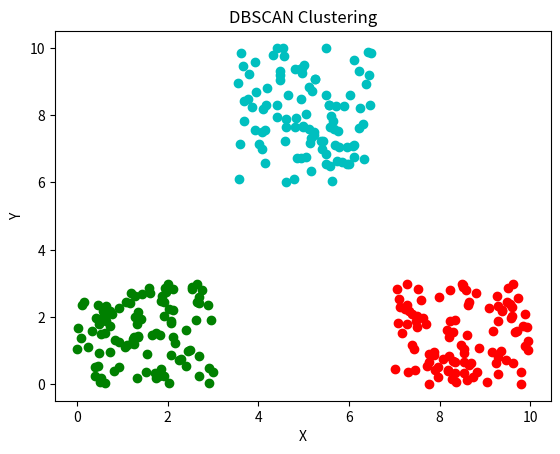

Source code (Python):
import random
import matplotlib.pyplot as plt
from collections import deque

UNCLASSIFIED = -1
NOISE = 0

def region_query(dataset, point_index, eps):
    neighbors = []
    for i, point in enumerate(dataset):
        if i != point_index and euclidean_distance(point, dataset[point_index]) <= eps:
            neighbors.append(i)
    return neighbors

def euclidean_distance(point1, point2):
    return ((point1[0] - point2[0]) ** 2 + (point1[1] - point2[1]) ** 2) ** 0.5

def expand_cluster(dataset, point_index, cluster_id, eps, min_pts, clusters):
    seeds = deque(region_query(dataset, point_index, eps))
    if len(seeds) < min_pts:
        clusters[point_index] = NOISE
        return False
    else:
        clusters[point_index] = cluster_id
        while seeds:
            current_point_index = seeds.popleft()
            if clusters[current_point_index] == UNCLASSIFIED:
                neighbor_points = region_query(dataset, current_point_index, eps)
                if len(neighbor_points) >= min_pts:
                    seeds.extend(neighbor_points)
            if clusters[current_point_index] == UNCLASSIFIED or clusters[current_point_index] == NOISE:
                clusters[current_point_index] = cluster_id
    return True

def dbscan(dataset, eps, min_pts):
    cluster_id = 1
    clusters = [UNCLASSIFIED] * len(dataset)
    for i, point in enumerate(dataset):
        if clusters[i] == UNCLASSIFIED:
            if expand_cluster(dataset, i, cluster_id, eps, min_pts, clusters):
                cluster_id += 1
    return clusters

def plot_clusters(dataset, clusters):
    colors = ['b', 'g', 'r', 'c', 'm', 'y', 'k']

    for i, point in enumerate(dataset):
        if clusters[i] == NOISE:
            plt.scatter(point[0], point[1], color='black')
        else:
            plt.scatter(point[0], point[1], color=colors[clusters[i] % len(colors)])

    plt.xlabel('X')
    plt.ylabel('Y')
    plt.title('DBSCAN Clustering')
    plt.show()

if __name__ == "__main__":
    dataset = []
    
    # First cluster
    for _ in range(100):
        rand_x = random.uniform(0, 3)
        rand_y = random.uniform(0, 3)
        dataset.append([rand_x, rand_y])

    # Second cluster
    for _ in range(100):
        rand_x = random.uniform(7, 10)
        rand_y = random.uniform(0, 3)
        dataset.append([rand_x, rand_y])

    # Third cluster
    for _ in range(100):
        rand_x = random.uniform(3.5, 6.5)
        rand_y = random.uniform(6, 10)
        dataset.append([rand_x, rand_y])


    eps = 1.0
    min_pts = 5

    clusters = dbscan(dataset, eps, min_pts)
    plot_clusters(dataset, clusters)
